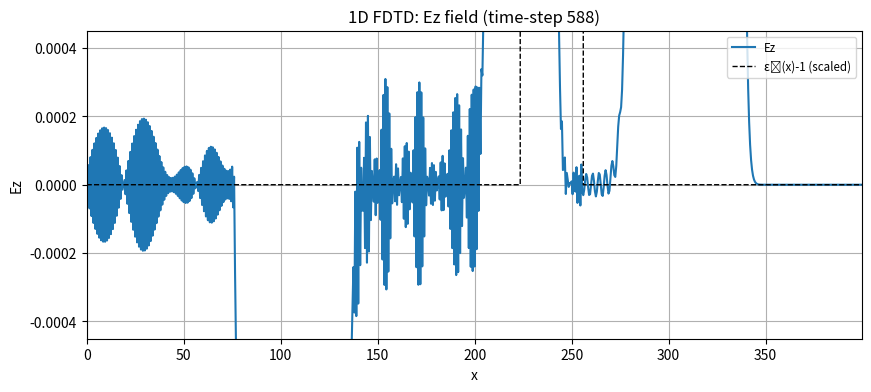

The script that saved this image: (Note: this script raises an exception after producing the figure.)
#1D FDTD demonstrator

import os
import numpy as np
import matplotlib.pyplot as plt
import matplotlib.animation as animation
import math
import time

# Create output directory

FIG_DIR = "figures"
os.makedirs(FIG_DIR, exist_ok=True)

# Physical / numerical parameters (normalized units)

c = 1.0
eps0 = 1.0
mu0 = 1.0

# Grid
Nx = 800
dx = 0.5
x = np.arange(Nx) * dx

# Time step (Courant stability: c*dt/dx <= 1)
S = 0.99
dt = S * dx / c

# Simulation time
n_steps = 1800

# Field arrays (staggered grid)
Ez = np.zeros(Nx, dtype=float)
Hy = np.zeros(Nx-1, dtype=float)

# Material: relative permittivity array for Ez grid points
eps_r = np.ones(Nx, dtype=float)

# Define a dielectric slab in the middle
slab_center = int(Nx * 0.6)
slab_width = int(Nx * 0.08)
eps_r[slab_center - slab_width//2 : slab_center + slab_width//2] = 4.0

# Mur boundary storage
Ez_left_old = 0.0
Ez_right_old = 0.0

# Source: Gaussian pulse
src_pos = int(Nx * 0.2)
t0 = 60.0
spread = 18.0
def source_time(n):
    return math.exp(-0.5 * ((n - t0) / spread)**2)

# Precompute coefficients
ce = dt / (eps0 * eps_r * dx)
ch = dt / (mu0 * dx)

# Snapshots and animation
snapshot_times = [40, 100, 220, 400, 800, 1400]
snapshots = {}
frame_interval = 4
frames_data = []

# Time loop
start_time = time.time()
print("Starting FDTD run: Nx =", Nx, "dx =", dx, "dt =", dt, "n_steps =", n_steps)

for n in range(1, n_steps + 1):
    Hy += ch * (Ez[1:] - Ez[:-1])
    Ez[1:-1] += ce[1:-1] * (Hy[1:] - Hy[:-1])
    Ez[src_pos] += source_time(n)

    # Mur boundaries
    Ez[0]  = Ez_left_old + ((S - 1)/(S + 1)) * (Ez[1] - Ez[0])
    Ez_left_old = Ez[1]
    Ez[-1] = Ez_right_old + ((S - 1)/(S + 1)) * (Ez[-2] - Ez[-1])
    Ez_right_old = Ez[-2]

    # Save snapshots
    if n in snapshot_times:
        snapshots[n] = (Ez.copy(), Hy.copy())

    # Save frames for animation
    if (n % frame_interval) == 0:
        frames_data.append((n, Ez.copy(), Hy.copy()))

elapsed = time.time() - start_time
print(f"FDTD run completed in {elapsed:.2f} s. Collected {len(snapshots)} snapshots and {len(frames_data)} frames.")

# Save snapshot figures

for tstep, (Ez_snap, Hy_snap) in snapshots.items():
    fig, ax = plt.subplots(2, 1, figsize=(10, 6), sharex=True)
    ax[0].plot(x, Ez_snap, label=f"Ez (t={tstep})")
    ax[0].plot(x, eps_r - 1.0, 'k--', lw=1, label='εᵣ(x)-1 (scaled)')
    ax[0].set_ylabel("Ez")
    ax[0].legend(loc='upper right', fontsize='small')
    ax[0].grid(True)

    x_h = x[:-1] + 0.5*dx
    ax[1].plot(x_h, Hy_snap, color='tab:orange', label=f"Hy (t={tstep})")
    ax[1].set_ylabel("Hy")
    ax[1].set_xlabel("x")
    ax[1].legend(loc='upper right', fontsize='small')
    ax[1].grid(True)

    fig.suptitle(f"FDTD fields at time-step {tstep}")
    fig.tight_layout(rect=[0, 0, 1, 0.96])

    fname = os.path.join(FIG_DIR, f"snapshot_t{tstep:04d}.png")
    plt.savefig(fname, dpi=200)
    plt.close(fig)
    print("Saved snapshot:", fname)

# Reflection / transmission estimate

Ez_final = Ez.copy()
left_window = slice(int(Nx*0.05), int(Nx*0.15))
right_window = slice(int(Nx*0.75), int(Nx*0.95))
E_left = np.trapz(Ez_final[left_window]**2, x[left_window])
E_right = np.trapz(Ez_final[right_window]**2, x[right_window])
E_total = np.trapz(Ez_final**2, x)
print(f"Estimated energies (integral |E|^2): left={E_left:.6f}, right={E_right:.6f}, total={E_total:.6f}")

# Final figure with measurement windows
fig, ax = plt.subplots(2, 1, figsize=(10, 6), sharex=True)
ax[0].plot(x, Ez_final, label="Ez final")
ax[0].axvspan(left_window.start*dx, left_window.stop*dx, color='green', alpha=0.15, label='left window')
ax[0].axvspan(right_window.start*dx, right_window.stop*dx, color='red', alpha=0.15, label='right window')
ax[0].plot(x, eps_r - 1.0, 'k--', lw=1, label='εᵣ(x)-1 (scaled)')
ax[0].legend(loc='upper right', fontsize='small')
ax[0].grid(True)

x_h = x[:-1] + 0.5*dx
ax[1].plot(x_h, Hy, color='tab:orange', label="Hy final")
ax[1].set_xlabel("x")
ax[1].legend(loc='upper right', fontsize='small')
ax[1].grid(True)

fig.suptitle("Final fields and measurement windows")
fig.tight_layout(rect=[0, 0, 1, 0.96])
fname = os.path.join(FIG_DIR, "final_fields_and_windows.png")
plt.savefig(fname, dpi=200)
plt.close(fig)
print("Saved final fields figure:", fname)

# Create animation

print("Creating animation (this may take a moment)...")
fig, ax = plt.subplots(figsize=(10,4))
line_e, = ax.plot([], [], lw=1.5, label='Ez')
line_eps, = ax.plot(x, eps_r - 1.0, 'k--', lw=1.0, label='εᵣ(x)-1 (scaled)')
ax.set_xlim(x[0], x[-1])
ax.set_ylim(-1.2*np.max(np.abs(Ez)), 1.2*np.max(np.abs(Ez)))
ax.set_xlabel("x")
ax.set_ylabel("Ez")
ax.set_title("1D FDTD: Ez field propagation")
ax.legend(loc='upper right', fontsize='small')
ax.grid(True)

def init_anim():
    line_e.set_data([], [])
    return line_e, line_eps

def animate_frame(frame_tuple):
    nstep, Ez_frame, Hy_frame = frame_tuple
    line_e.set_data(x, Ez_frame)
    ax.set_title(f"1D FDTD: Ez field (time-step {nstep})")
    return line_e, line_eps

anim = animation.FuncAnimation(fig, animate_frame, frames=frames_data,
                               init_func=init_anim, blit=True, interval=40)

anim_fname = os.path.join(FIG_DIR, "wave_propagation.mp4")
anim.save(anim_fname, writer='ffmpeg', fps=25, dpi=200)
plt.close(fig)
print("Saved animation:", anim_fname)
anim.save(os.path.join(FIG_DIR, "wave_propagation.gif"), writer='pillow', fps=25, dpi=200)

# Save diagnostic energy bar chart

fig, ax = plt.subplots(figsize=(5,3))
bars = ax.bar(['Left (reflected)', 'Right (transmitted)'], [E_left, E_right], color=['green','red'])
ax.set_ylabel("Integrated |E|^2")
ax.set_title("Estimated reflected and transmitted energy")
for bar in bars:
    height = bar.get_height()
    ax.annotate(f"{height:.4f}", xy=(bar.get_x() + bar.get_width() / 2, height),
                xytext=(0, 3), textcoords="offset points", ha='center', va='bottom', fontsize='small')
fname = os.path.join(FIG_DIR, "reflected_transmitted_energy.png")
plt.tight_layout()
plt.savefig(fname, dpi=200)
plt.close(fig)
print("Saved energy bar chart:", fname)

print("\nAll figures and animation saved into the folder:", FIG_DIR)
